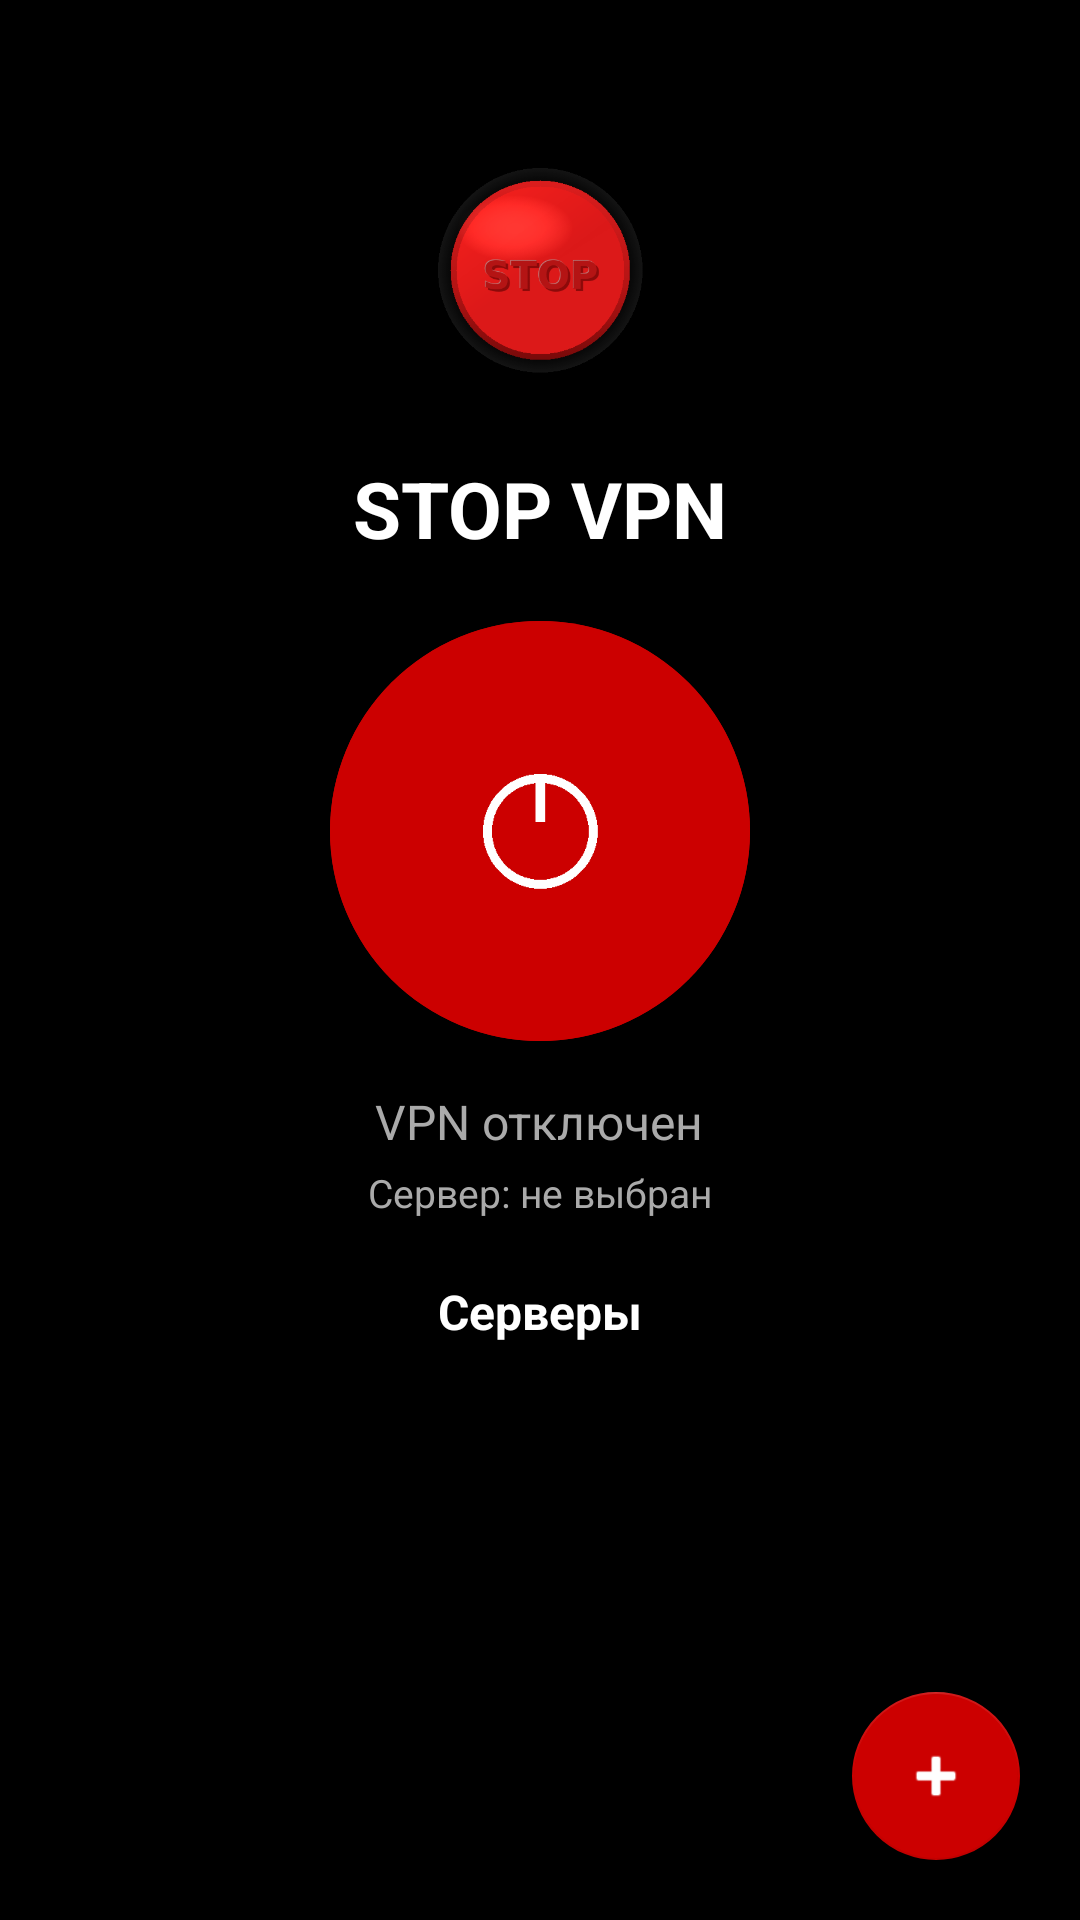

Layout XML and referenced resources for this Android screen:
<!-- AndroidManifest.xml: application theme Theme.STOPVPN -->
<!-- res/layout/activity_main.xml -->
<?xml version="1.0" encoding="utf-8"?>
<FrameLayout
    xmlns:android="http://schemas.android.com/apk/res/android"
    xmlns:app="http://schemas.android.com/apk/res-auto"
    android:layout_width="match_parent"
    android:layout_height="match_parent"
    android:background="@android:color/black">

    <LinearLayout
        android:layout_width="match_parent"
        android:layout_height="match_parent"
        android:orientation="vertical"
        android:gravity="center_horizontal"
        android:padding="24dp">

        <ImageView
            android:id="@+id/ivLogo"
            android:layout_width="100dp"
            android:layout_height="100dp"
            android:layout_gravity="center_horizontal"
            android:layout_marginTop="16dp"
            android:scaleType="fitCenter"
            android:src="@drawable/ic_logo"
            android:contentDescription="@string/app_name" />

        <TextView
            android:layout_width="wrap_content"
            android:layout_height="wrap_content"
            android:text="STOP VPN"
            android:textSize="26sp"
            android:textStyle="bold"
            android:textColor="@android:color/white"
            android:layout_marginTop="12dp" />

        <com.google.android.material.button.MaterialButton
            android:id="@+id/btnPower"
            android:layout_width="140dp"
            android:layout_height="140dp"
            android:layout_marginTop="20dp"
            android:insetLeft="0dp"
            android:insetTop="0dp"
            android:insetRight="0dp"
            android:insetBottom="0dp"
            android:gravity="center"
            app:cornerRadius="70dp"
            app:icon="@drawable/ic_power"
            app:iconSize="64dp"
            app:iconGravity="textStart"
            app:iconPadding="0dp"
            android:backgroundTint="#CC0000"
            app:rippleColor="#FF4444" />

        <TextView
            android:id="@+id/tvStatus"
            android:layout_width="wrap_content"
            android:layout_height="wrap_content"
            android:text="VPN отключен"
            android:textSize="16sp"
            android:textColor="@android:color/darker_gray"
            android:layout_marginTop="16dp" />

        <TextView
            android:id="@+id/tvCurrentServer"
            android:layout_width="wrap_content"
            android:layout_height="wrap_content"
            android:text="Сервер: не выбран"
            android:textSize="13sp"
            android:textColor="@android:color/darker_gray"
            android:layout_marginTop="4dp" />

        <TextView
            android:layout_width="wrap_content"
            android:layout_height="wrap_content"
            android:text="Серверы"
            android:textSize="16sp"
            android:textStyle="bold"
            android:textColor="@android:color/white"
            android:layout_marginTop="20dp"
            android:layout_marginBottom="8dp" />

        <androidx.recyclerview.widget.RecyclerView
            android:id="@+id/rvServers"
            android:layout_width="match_parent"
            android:layout_height="0dp"
            android:layout_weight="1"
            android:overScrollMode="always" />

    </LinearLayout>

    <com.google.android.material.floatingactionbutton.FloatingActionButton
        android:id="@+id/fabAddServer"
        android:layout_width="wrap_content"
        android:layout_height="wrap_content"
        android:layout_gravity="bottom|end"
        android:layout_margin="20dp"
        android:src="@android:drawable/ic_input_add"
        app:tint="@android:color/white"
        app:backgroundTint="#CC0000"
        android:contentDescription="Добавить сервер" />

</FrameLayout>
<!-- resources referenced by this layout -->
<resources>
  <!-- drawable ic_logo: png bitmap (drawable, 30526 bytes) -->
  <!-- drawable ic_power: png bitmap (drawable, 1548 bytes) -->
  <string name="app_name">STOP VPN</string>
  <style name="Theme.STOPVPN" parent="Theme.MaterialComponents.DayNight.NoActionBar">
          <item name="colorPrimary">@color/purple_500</item>
          <item name="colorPrimaryVariant">@color/purple_700</item>
          <item name="colorOnPrimary">@color/white</item>
          <item name="colorSecondary">@color/teal_200</item>
          <item name="colorSecondaryVariant">@color/teal_700</item>
          <item name="colorOnSecondary">@color/black</item>
          <item name="android:statusBarColor">@color/black</item>
      </style>
  <!-- not gathered from this repository: default colours our renderer supplied (Android Studio template values) -->
  <color name="purple_500">#FF6200EE</color>
  <color name="purple_700">#FF3700B3</color>
  <color name="teal_200">#FF03DAC5</color>
  <color name="teal_700">#FF018786</color>
  <color name="black">#FF000000</color>
  <color name="white">#FFFFFFFF</color>
</resources>
